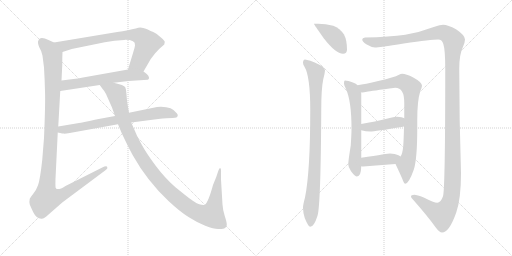
t = 0.00 s
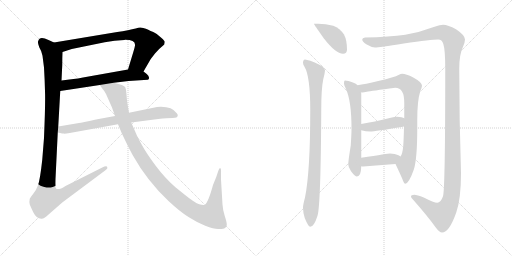
t = 2.15 s
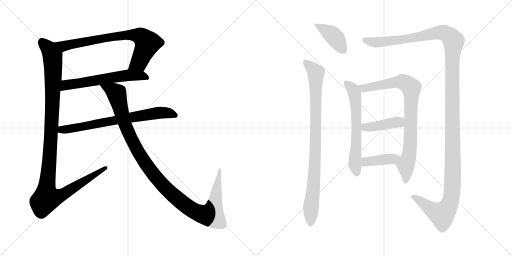
t = 4.31 s
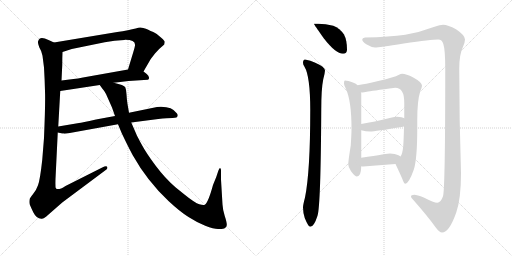
t = 6.46 s
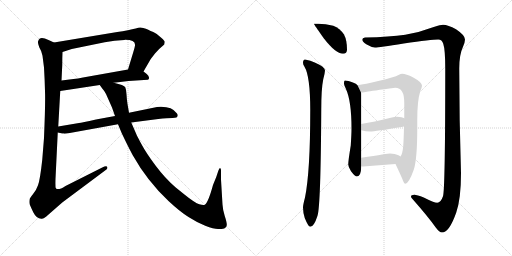
t = 8.61 s
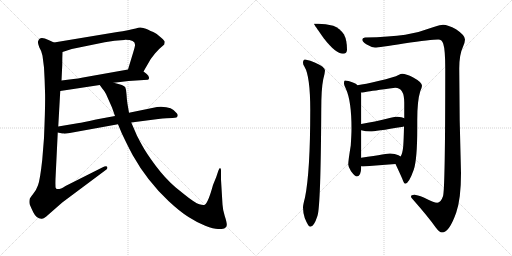
t = 10.77 s

The animated SVG that drew these frames (rendered in a browser with its animation timeline set to each time). Animation: 12 CSS @keyframes rules; one cycle of 10.77 s.

<svg version="1.1" viewBox="0 0 2048 1024" xmlns="http://www.w3.org/2000/svg">
  <g stroke="lightgray" stroke-dasharray="1,1" stroke-width="1" transform="scale(4, 4)">
    <line x1="0" y1="0" x2="256" y2="256"></line>
    <line x1="256" y1="0" x2="0" y2="256"></line>
    <line x1="128" y1="0" x2="128" y2="256"></line>
    <line x1="0" y1="128" x2="256" y2="128"></line>
    <line x1="256" y1="0" x2="512" y2="256"></line>
    <line x1="512" y1="0" x2="256" y2="256"></line>
    <line x1="384" y1="0" x2="384" y2="256"></line>
    <line x1="256" y1="128" x2="512" y2="128"></line>
  </g>
<g transform="scale(1, -1) translate(0, -850)">
   <style type="text/css">
    @keyframes keyframes0 {
      from {
       stroke: black;
       stroke-dashoffset: 764;
       stroke-width: 128;
       }
       71% {
       animation-timing-function: step-end;
       stroke: black;
       stroke-dashoffset: 0;
       stroke-width: 128;
       }
       to {
       stroke: black;
       stroke-width: 1024;
       }
       }
       #make-me-a-hanzi-animation-0 {
         animation: keyframes0 0.871745s both;
         animation-delay: 0.000000s;
         animation-timing-function: linear;
       }
    @keyframes keyframes1 {
      from {
       stroke: black;
       stroke-dashoffset: 605;
       stroke-width: 128;
       }
       66% {
       animation-timing-function: step-end;
       stroke: black;
       stroke-dashoffset: 0;
       stroke-width: 128;
       }
       to {
       stroke: black;
       stroke-width: 1024;
       }
       }
       #make-me-a-hanzi-animation-1 {
         animation: keyframes1 0.742350s both;
         animation-delay: 0.871745s;
         animation-timing-function: linear;
       }
    @keyframes keyframes2 {
      from {
       stroke: black;
       stroke-dashoffset: 1167;
       stroke-width: 128;
       }
       79% {
       animation-timing-function: step-end;
       stroke: black;
       stroke-dashoffset: 0;
       stroke-width: 128;
       }
       to {
       stroke: black;
       stroke-width: 1024;
       }
       }
       #make-me-a-hanzi-animation-2 {
         animation: keyframes2 1.199707s both;
         animation-delay: 1.614095s;
         animation-timing-function: linear;
       }
    @keyframes keyframes3 {
      from {
       stroke: black;
       stroke-dashoffset: 728;
       stroke-width: 128;
       }
       70% {
       animation-timing-function: step-end;
       stroke: black;
       stroke-dashoffset: 0;
       stroke-width: 128;
       }
       to {
       stroke: black;
       stroke-width: 1024;
       }
       }
       #make-me-a-hanzi-animation-3 {
         animation: keyframes3 0.842448s both;
         animation-delay: 2.813802s;
         animation-timing-function: linear;
       }
    @keyframes keyframes4 {
      from {
       stroke: black;
       stroke-dashoffset: 1161;
       stroke-width: 128;
       }
       79% {
       animation-timing-function: step-end;
       stroke: black;
       stroke-dashoffset: 0;
       stroke-width: 128;
       }
       to {
       stroke: black;
       stroke-width: 1024;
       }
       }
       #make-me-a-hanzi-animation-4 {
         animation: keyframes4 1.194824s both;
         animation-delay: 3.656250s;
         animation-timing-function: linear;
       }
    @keyframes keyframes5 {
      from {
       stroke: black;
       stroke-dashoffset: 408;
       stroke-width: 128;
       }
       57% {
       animation-timing-function: step-end;
       stroke: black;
       stroke-dashoffset: 0;
       stroke-width: 128;
       }
       to {
       stroke: black;
       stroke-width: 1024;
       }
       }
       #make-me-a-hanzi-animation-5 {
         animation: keyframes5 0.582031s both;
         animation-delay: 4.851074s;
         animation-timing-function: linear;
       }
    @keyframes keyframes6 {
      from {
       stroke: black;
       stroke-dashoffset: 920;
       stroke-width: 128;
       }
       75% {
       animation-timing-function: step-end;
       stroke: black;
       stroke-dashoffset: 0;
       stroke-width: 128;
       }
       to {
       stroke: black;
       stroke-width: 1024;
       }
       }
       #make-me-a-hanzi-animation-6 {
         animation: keyframes6 0.998698s both;
         animation-delay: 5.433105s;
         animation-timing-function: linear;
       }
    @keyframes keyframes7 {
      from {
       stroke: black;
       stroke-dashoffset: 1471;
       stroke-width: 128;
       }
       83% {
       animation-timing-function: step-end;
       stroke: black;
       stroke-dashoffset: 0;
       stroke-width: 128;
       }
       to {
       stroke: black;
       stroke-width: 1024;
       }
       }
       #make-me-a-hanzi-animation-7 {
         animation: keyframes7 1.447103s both;
         animation-delay: 6.431803s;
         animation-timing-function: linear;
       }
    @keyframes keyframes8 {
      from {
       stroke: black;
       stroke-dashoffset: 635;
       stroke-width: 128;
       }
       67% {
       animation-timing-function: step-end;
       stroke: black;
       stroke-dashoffset: 0;
       stroke-width: 128;
       }
       to {
       stroke: black;
       stroke-width: 1024;
       }
       }
       #make-me-a-hanzi-animation-8 {
         animation: keyframes8 0.766764s both;
         animation-delay: 7.878906s;
         animation-timing-function: linear;
       }
    @keyframes keyframes9 {
      from {
       stroke: black;
       stroke-dashoffset: 856;
       stroke-width: 128;
       }
       74% {
       animation-timing-function: step-end;
       stroke: black;
       stroke-dashoffset: 0;
       stroke-width: 128;
       }
       to {
       stroke: black;
       stroke-width: 1024;
       }
       }
       #make-me-a-hanzi-animation-9 {
         animation: keyframes9 0.946615s both;
         animation-delay: 8.645670s;
         animation-timing-function: linear;
       }
    @keyframes keyframes10 {
      from {
       stroke: black;
       stroke-dashoffset: 420;
       stroke-width: 128;
       }
       58% {
       animation-timing-function: step-end;
       stroke: black;
       stroke-dashoffset: 0;
       stroke-width: 128;
       }
       to {
       stroke: black;
       stroke-width: 1024;
       }
       }
       #make-me-a-hanzi-animation-10 {
         animation: keyframes10 0.591797s both;
         animation-delay: 9.592285s;
         animation-timing-function: linear;
       }
    @keyframes keyframes11 {
      from {
       stroke: black;
       stroke-dashoffset: 407;
       stroke-width: 128;
       }
       57% {
       animation-timing-function: step-end;
       stroke: black;
       stroke-dashoffset: 0;
       stroke-width: 128;
       }
       to {
       stroke: black;
       stroke-width: 1024;
       }
       }
       #make-me-a-hanzi-animation-11 {
         animation: keyframes11 0.581217s both;
         animation-delay: 10.184082s;
         animation-timing-function: linear;
       }
</style>
<path d="M 574.0 564.5 L 603.0 614.5 L 620.0 636.5 Q 636.0 655.5 648.0 664.5 L 657.0 672.5 Q 659.0 680.5 659.0 683.5 Q 659.0 686.5 646.0 698.5 L 627.0 714.5 Q 624.0 717.5 613.0 722.5 Q 602.0 726.5 593.0 731.5 Q 584.0 735.5 573.0 738.5 Q 563.0 741.5 553.0 739.5 Q 543.0 736.5 533.0 734.5 L 520.0 731.5 Q 518.0 729.5 469.0 722.5 L 216.0 680.5 C 186.0 675.5 221.0 633.5 250.0 642.5 L 287.0 654.5 L 419.0 681.5 Q 438.0 685.5 458.0 687.5 L 497.0 690.5 Q 543.0 691.5 540.0 668.5 Q 539.0 660.5 533.0 641.5 L 512.0 572.5 C 503.0 543.5 559.0 538.5 574.0 564.5 Z" fill="lightgray"></path> 
<path d="M 455.0 519.5 L 514.0 526.5 L 591.0 531.5 Q 597.0 532.5 596.0 540.5 Q 595.0 548.5 587.0 554.5 L 574.0 564.5 C 554.0 579.5 542.0 577.5 512.0 572.5 L 332.0 540.5 Q 311.0 535.5 294.0 534.5 L 246.0 528.5 C 216.0 524.5 211.0 481.5 241.0 486.5 L 399.0 510.5 L 455.0 519.5 Z" fill="lightgray"></path> 
<path d="M 170.0 627.5 L 176.0 580.5 Q 179.0 530.5 180.0 484.5 Q 182.0 438.5 176.0 298.5 L 169.0 211.5 Q 160.0 129.5 152.0 109.5 Q 145.0 89.5 133.0 75.5 Q 121.0 60.5 119.0 55.5 Q 116.0 42.5 119.0 32.5 Q 123.0 22.5 133.0 1.5 Q 146.0 -24.5 165.0 -24.5 Q 171.0 -27.5 184.0 -16.5 L 249.0 40.5 L 423.0 170.5 Q 432.0 176.5 429.0 182.5 Q 426.0 187.5 409.0 180.5 L 262.0 106.5 Q 230.0 85.5 223.0 98.5 Q 221.0 101.5 222.0 135.5 L 231.0 320.5 L 233.0 344.5 L 241.0 486.5 L 246.0 528.5 L 249.0 590.5 Q 249.0 622.5 250.0 642.5 C 251.0 664.5 243.0 668.5 216.0 680.5 L 194.0 690.5 Q 158.0 707.5 153.0 686.5 Q 149.0 682.5 157.0 661.5 Q 167.0 645.5 170.0 627.5 Z" fill="lightgray"></path> 
<path d="M 231.0 320.5 L 245.0 317.5 Q 246.0 316.5 255.0 316.5 L 257.0 315.5 Q 264.0 315.5 279.0 318.5 L 472.0 353.5 L 525.0 360.5 L 633.0 374.5 Q 670.0 378.5 690.0 378.5 Q 711.0 378.5 711.0 388.5 Q 711.0 393.5 707.0 397.5 Q 686.0 427.5 628.0 422.5 L 516.0 399.5 L 460.0 386.5 L 384.0 372.5 Q 326.0 359.5 316.0 358.5 L 233.0 344.5 C 203.0 339.5 202.0 327.5 231.0 320.5 Z" fill="lightgray"></path> 
<path d="M 472.0 353.5 L 487.0 317.5 Q 511.0 266.5 531.0 229.5 Q 588.0 127.5 674.0 46.5 Q 720.0 3.5 754.0 -17.5 Q 788.0 -39.5 821.0 -52.5 Q 855.0 -65.5 872.0 -65.5 Q 889.0 -65.5 897.0 -63.5 Q 906.0 -61.5 907.0 -50.5 Q 908.0 -40.5 899.0 -13.5 Q 891.0 12.5 890.0 32.5 L 884.0 132.5 L 884.0 161.5 Q 885.0 176.5 881.0 177.5 Q 878.0 179.5 873.0 166.5 L 865.0 142.5 L 852.0 110.5 Q 833.0 40.5 819.0 31.5 Q 814.0 28.5 797.0 33.5 Q 780.0 38.5 739.0 71.5 L 703.0 100.5 Q 660.0 137.5 622.0 188.5 Q 584.0 239.5 566.0 273.5 Q 548.0 306.5 545.0 314.5 L 525.0 360.5 L 516.0 399.5 L 510.0 434.5 Q 507.0 453.5 506.0 473.5 Q 505.0 492.5 501.0 501.5 Q 497.0 510.5 455.0 519.5 C 426.0 527.5 381.0 534.5 399.0 510.5 L 409.0 496.5 Q 419.0 485.5 424.0 474.5 L 448.0 420.5 L 460.0 386.5 L 472.0 353.5 Z" fill="lightgray"></path> 
<path d="M 1273.0 755.5 L 1256.0 755.5 Q 1256.0 752.5 1295.0 697.5 Q 1343.0 635.5 1372.0 635.5 Q 1388.0 635.5 1388.0 652.5 Q 1388.0 689.5 1376.0 712.5 Q 1360.0 736.5 1333.0 747.5 Q 1302.0 755.5 1273.0 755.5 Z" fill="lightgray"></path> 
<path d="M 1220.0 612.5 Q 1212.0 611.5 1212.0 599.5 Q 1212.0 592.5 1218.0 583.5 Q 1241.0 545.5 1241.0 410.5 Q 1241.0 162.5 1220.0 60.5 Q 1212.0 30.5 1212.0 20.5 Q 1212.0 0.5 1219.0 -21.5 Q 1233.0 -56.5 1241.0 -56.5 Q 1256.0 -56.5 1270.0 -12.5 Q 1283.0 27.5 1285.0 410.5 Q 1285.0 495.5 1293.0 533.5 Q 1299.0 554.5 1300.0 568.5 Q 1300.0 582.5 1261.0 599.5 Q 1242.0 609.5 1220.0 612.5 Z" fill="lightgray"></path> 
<path d="M 1772.0 751.5 Q 1763.0 751.5 1735.0 742.5 Q 1677.0 720.5 1621.0 711.5 Q 1559.0 702.5 1460.0 700.5 Q 1449.0 699.5 1449.0 692.5 Q 1449.0 683.5 1465.0 673.5 Q 1485.0 661.5 1500.0 660.5 Q 1515.0 660.5 1615.0 676.5 Q 1726.0 692.5 1753.0 692.5 Q 1768.0 692.5 1773.0 675.5 Q 1781.0 651.5 1781.0 576.5 Q 1781.0 94.5 1772.0 65.5 Q 1763.0 39.5 1749.0 39.5 Q 1736.0 39.5 1695.0 60.5 Q 1668.0 71.5 1657.0 71.5 Q 1644.0 71.5 1644.0 64.5 Q 1644.0 59.5 1650.0 54.5 Q 1715.0 -19.5 1743.0 -59.5 Q 1758.0 -79.5 1768.0 -79.5 Q 1797.0 -79.5 1825.0 0.5 Q 1844.0 55.5 1844.0 157.5 Q 1837.0 370.5 1837.0 576.5 Q 1837.0 632.5 1852.0 663.5 Q 1860.0 682.5 1860.0 692.5 Q 1860.0 709.5 1824.0 733.5 Q 1792.0 751.5 1772.0 751.5 Z" fill="lightgray"></path> 
<path d="M 1380.0 528.5 Q 1376.0 528.5 1376.0 515.5 Q 1376.0 511.5 1383.0 496.5 Q 1406.0 447.5 1406.0 336.5 Q 1406.0 314.5 1403.0 268.5 Q 1393.0 207.5 1393.0 192.5 Q 1393.0 182.5 1404.0 165.5 Q 1420.0 144.5 1428.0 144.5 Q 1444.0 144.5 1445.0 185.5 L 1445.0 219.5 L 1445.0 329.5 L 1445.0 354.5 L 1445.0 476.5 Q 1445.0 477.5 1444.0 480.5 L 1430.0 509.5 Q 1424.0 517.5 1414.0 519.5 Q 1391.0 528.5 1380.0 528.5 Z" fill="lightgray"></path> 
<path d="M 1582.0 194.5 Q 1600.0 156.5 1609.0 135.5 Q 1616.0 115.5 1621.0 115.5 Q 1635.0 115.5 1655.0 171.5 Q 1669.0 212.5 1669.0 338.5 L 1669.0 371.5 Q 1669.0 447.5 1681.0 485.5 Q 1688.0 501.5 1688.0 507.5 Q 1688.0 521.5 1653.0 540.5 Q 1624.0 555.5 1609.0 555.5 Q 1603.0 555.5 1594.0 550.5 Q 1580.0 542.5 1513.0 526.5 Q 1460.0 513.5 1430.0 509.5 C 1400.0 504.5 1414.0 477.5 1444.0 480.5 L 1449.0 480.5 Q 1455.0 480.5 1467.0 483.5 Q 1484.0 486.5 1581.0 499.5 Q 1617.0 499.5 1617.0 440.5 L 1617.0 377.5 L 1616.0 345.5 Q 1615.0 294.5 1613.0 266.5 Q 1610.0 234.5 1602.0 224.5 C 1591.0 196.5 1578.0 203.5 1582.0 194.5 Z" fill="lightgray"></path> 
<path d="M 1445.0 329.5 Q 1463.0 324.5 1481.0 324.5 Q 1498.0 324.5 1613.0 343.5 Q 1615.0 344.5 1616.0 345.5 C 1643.0 357.5 1644.0 365.5 1617.0 377.5 Q 1609.0 382.5 1588.0 383.5 Q 1578.0 383.5 1563.0 379.5 Q 1495.0 362.5 1445.0 354.5 C 1415.0 349.5 1416.0 336.5 1445.0 329.5 Z" fill="lightgray"></path> 
<path d="M 1445.0 185.5 Q 1449.0 184.5 1453.0 184.5 Q 1515.0 189.5 1582.0 194.5 C 1612.0 196.5 1627.0 207.5 1602.0 224.5 Q 1600.0 226.5 1594.0 229.5 Q 1580.0 236.5 1560.0 236.5 Q 1555.0 236.5 1445.0 219.5 C 1415.0 214.5 1415.0 190.5 1445.0 185.5 Z" fill="lightgray"></path> 
      <clipPath id="make-me-a-hanzi-clip-0">
      <path d="M 574.0 564.5 L 603.0 614.5 L 620.0 636.5 Q 636.0 655.5 648.0 664.5 L 657.0 672.5 Q 659.0 680.5 659.0 683.5 Q 659.0 686.5 646.0 698.5 L 627.0 714.5 Q 624.0 717.5 613.0 722.5 Q 602.0 726.5 593.0 731.5 Q 584.0 735.5 573.0 738.5 Q 563.0 741.5 553.0 739.5 Q 543.0 736.5 533.0 734.5 L 520.0 731.5 Q 518.0 729.5 469.0 722.5 L 216.0 680.5 C 186.0 675.5 221.0 633.5 250.0 642.5 L 287.0 654.5 L 419.0 681.5 Q 438.0 685.5 458.0 687.5 L 497.0 690.5 Q 543.0 691.5 540.0 668.5 Q 539.0 660.5 533.0 641.5 L 512.0 572.5 C 503.0 543.5 559.0 538.5 574.0 564.5 Z" fill="lightgray"></path>
      </clipPath>
      <path clip-path="url(#make-me-a-hanzi-clip-0)" d="M 224.0 679.5 L 262.0 667.5 L 482.0 708.5 L 557.0 706.5 L 579.0 691.5 L 589.0 674.5 L 555.0 599.5 L 521.0 577.5 " fill="none" id="make-me-a-hanzi-animation-0" stroke-dasharray="636 1272" stroke-linecap="round"></path>

      <clipPath id="make-me-a-hanzi-clip-1">
      <path d="M 455.0 519.5 L 514.0 526.5 L 591.0 531.5 Q 597.0 532.5 596.0 540.5 Q 595.0 548.5 587.0 554.5 L 574.0 564.5 C 554.0 579.5 542.0 577.5 512.0 572.5 L 332.0 540.5 Q 311.0 535.5 294.0 534.5 L 246.0 528.5 C 216.0 524.5 211.0 481.5 241.0 486.5 L 399.0 510.5 L 455.0 519.5 Z" fill="lightgray"></path>
      </clipPath>
      <path clip-path="url(#make-me-a-hanzi-clip-1)" d="M 248.0 492.5 L 265.0 510.5 L 493.0 547.5 L 564.0 548.5 L 585.0 540.5 " fill="none" id="make-me-a-hanzi-animation-1" stroke-dasharray="477 954" stroke-linecap="round"></path>

      <clipPath id="make-me-a-hanzi-clip-2">
      <path d="M 170.0 627.5 L 176.0 580.5 Q 179.0 530.5 180.0 484.5 Q 182.0 438.5 176.0 298.5 L 169.0 211.5 Q 160.0 129.5 152.0 109.5 Q 145.0 89.5 133.0 75.5 Q 121.0 60.5 119.0 55.5 Q 116.0 42.5 119.0 32.5 Q 123.0 22.5 133.0 1.5 Q 146.0 -24.5 165.0 -24.5 Q 171.0 -27.5 184.0 -16.5 L 249.0 40.5 L 423.0 170.5 Q 432.0 176.5 429.0 182.5 Q 426.0 187.5 409.0 180.5 L 262.0 106.5 Q 230.0 85.5 223.0 98.5 Q 221.0 101.5 222.0 135.5 L 231.0 320.5 L 233.0 344.5 L 241.0 486.5 L 246.0 528.5 L 249.0 590.5 Q 249.0 622.5 250.0 642.5 C 251.0 664.5 243.0 668.5 216.0 680.5 L 194.0 690.5 Q 158.0 707.5 153.0 686.5 Q 149.0 682.5 157.0 661.5 Q 167.0 645.5 170.0 627.5 Z" fill="lightgray"></path>
      </clipPath>
      <path clip-path="url(#make-me-a-hanzi-clip-2)" d="M 168.0 683.5 L 197.0 653.5 L 209.0 631.5 L 213.0 584.5 L 204.0 298.5 L 185.0 88.5 L 187.0 57.5 L 222.0 60.5 L 253.0 73.5 L 424.0 177.5 " fill="none" id="make-me-a-hanzi-animation-2" stroke-dasharray="1039 2078" stroke-linecap="round"></path>

      <clipPath id="make-me-a-hanzi-clip-3">
      <path d="M 231.0 320.5 L 245.0 317.5 Q 246.0 316.5 255.0 316.5 L 257.0 315.5 Q 264.0 315.5 279.0 318.5 L 472.0 353.5 L 525.0 360.5 L 633.0 374.5 Q 670.0 378.5 690.0 378.5 Q 711.0 378.5 711.0 388.5 Q 711.0 393.5 707.0 397.5 Q 686.0 427.5 628.0 422.5 L 516.0 399.5 L 460.0 386.5 L 384.0 372.5 Q 326.0 359.5 316.0 358.5 L 233.0 344.5 C 203.0 339.5 202.0 327.5 231.0 320.5 Z" fill="lightgray"></path>
      </clipPath>
      <path clip-path="url(#make-me-a-hanzi-clip-3)" d="M 239.0 325.5 L 247.0 332.5 L 626.0 398.5 L 665.0 399.5 L 701.0 389.5 " fill="none" id="make-me-a-hanzi-animation-3" stroke-dasharray="600 1200" stroke-linecap="round"></path>

      <clipPath id="make-me-a-hanzi-clip-4">
      <path d="M 472.0 353.5 L 487.0 317.5 Q 511.0 266.5 531.0 229.5 Q 588.0 127.5 674.0 46.5 Q 720.0 3.5 754.0 -17.5 Q 788.0 -39.5 821.0 -52.5 Q 855.0 -65.5 872.0 -65.5 Q 889.0 -65.5 897.0 -63.5 Q 906.0 -61.5 907.0 -50.5 Q 908.0 -40.5 899.0 -13.5 Q 891.0 12.5 890.0 32.5 L 884.0 132.5 L 884.0 161.5 Q 885.0 176.5 881.0 177.5 Q 878.0 179.5 873.0 166.5 L 865.0 142.5 L 852.0 110.5 Q 833.0 40.5 819.0 31.5 Q 814.0 28.5 797.0 33.5 Q 780.0 38.5 739.0 71.5 L 703.0 100.5 Q 660.0 137.5 622.0 188.5 Q 584.0 239.5 566.0 273.5 Q 548.0 306.5 545.0 314.5 L 525.0 360.5 L 516.0 399.5 L 510.0 434.5 Q 507.0 453.5 506.0 473.5 Q 505.0 492.5 501.0 501.5 Q 497.0 510.5 455.0 519.5 C 426.0 527.5 381.0 534.5 399.0 510.5 L 409.0 496.5 Q 419.0 485.5 424.0 474.5 L 448.0 420.5 L 460.0 386.5 L 472.0 353.5 Z" fill="lightgray"></path>
      </clipPath>
      <path clip-path="url(#make-me-a-hanzi-clip-4)" d="M 406.0 510.5 L 467.0 476.5 L 498.0 357.5 L 532.0 281.5 L 581.0 197.5 L 656.0 104.5 L 747.0 25.5 L 804.0 -5.5 L 847.0 -9.5 L 860.0 37.5 L 877.0 171.5 " fill="none" id="make-me-a-hanzi-animation-4" stroke-dasharray="1033 2066" stroke-linecap="round"></path>

      <clipPath id="make-me-a-hanzi-clip-5">
      <path d="M 1273.0 755.5 L 1256.0 755.5 Q 1256.0 752.5 1295.0 697.5 Q 1343.0 635.5 1372.0 635.5 Q 1388.0 635.5 1388.0 652.5 Q 1388.0 689.5 1376.0 712.5 Q 1360.0 736.5 1333.0 747.5 Q 1302.0 755.5 1273.0 755.5 Z" fill="lightgray"></path>
      </clipPath>
      <path clip-path="url(#make-me-a-hanzi-clip-5)" d="M 1263.0 750.5 L 1332.0 708.5 L 1374.0 650.5 " fill="none" id="make-me-a-hanzi-animation-5" stroke-dasharray="280 560" stroke-linecap="round"></path>

      <clipPath id="make-me-a-hanzi-clip-6">
      <path d="M 1220.0 612.5 Q 1212.0 611.5 1212.0 599.5 Q 1212.0 592.5 1218.0 583.5 Q 1241.0 545.5 1241.0 410.5 Q 1241.0 162.5 1220.0 60.5 Q 1212.0 30.5 1212.0 20.5 Q 1212.0 0.5 1219.0 -21.5 Q 1233.0 -56.5 1241.0 -56.5 Q 1256.0 -56.5 1270.0 -12.5 Q 1283.0 27.5 1285.0 410.5 Q 1285.0 495.5 1293.0 533.5 Q 1299.0 554.5 1300.0 568.5 Q 1300.0 582.5 1261.0 599.5 Q 1242.0 609.5 1220.0 612.5 Z" fill="lightgray"></path>
      </clipPath>
      <path clip-path="url(#make-me-a-hanzi-clip-6)" d="M 1225.0 600.5 L 1257.0 568.5 L 1264.0 548.5 L 1263.0 269.5 L 1242.0 -48.5 " fill="none" id="make-me-a-hanzi-animation-6" stroke-dasharray="792 1584" stroke-linecap="round"></path>

      <clipPath id="make-me-a-hanzi-clip-7">
      <path d="M 1772.0 751.5 Q 1763.0 751.5 1735.0 742.5 Q 1677.0 720.5 1621.0 711.5 Q 1559.0 702.5 1460.0 700.5 Q 1449.0 699.5 1449.0 692.5 Q 1449.0 683.5 1465.0 673.5 Q 1485.0 661.5 1500.0 660.5 Q 1515.0 660.5 1615.0 676.5 Q 1726.0 692.5 1753.0 692.5 Q 1768.0 692.5 1773.0 675.5 Q 1781.0 651.5 1781.0 576.5 Q 1781.0 94.5 1772.0 65.5 Q 1763.0 39.5 1749.0 39.5 Q 1736.0 39.5 1695.0 60.5 Q 1668.0 71.5 1657.0 71.5 Q 1644.0 71.5 1644.0 64.5 Q 1644.0 59.5 1650.0 54.5 Q 1715.0 -19.5 1743.0 -59.5 Q 1758.0 -79.5 1768.0 -79.5 Q 1797.0 -79.5 1825.0 0.5 Q 1844.0 55.5 1844.0 157.5 Q 1837.0 370.5 1837.0 576.5 Q 1837.0 632.5 1852.0 663.5 Q 1860.0 682.5 1860.0 692.5 Q 1860.0 709.5 1824.0 733.5 Q 1792.0 751.5 1772.0 751.5 Z" fill="lightgray"></path>
      </clipPath>
      <path clip-path="url(#make-me-a-hanzi-clip-7)" d="M 1458.0 691.5 L 1479.0 683.5 L 1541.0 683.5 L 1625.0 692.5 L 1765.0 720.5 L 1789.0 713.5 L 1815.0 686.5 L 1807.0 561.5 L 1811.0 129.5 L 1803.0 50.5 L 1781.0 4.5 L 1766.0 -7.5 L 1737.0 5.5 L 1653.0 63.5 " fill="none" id="make-me-a-hanzi-animation-7" stroke-dasharray="1343 2686" stroke-linecap="round"></path>

      <clipPath id="make-me-a-hanzi-clip-8">
      <path d="M 1380.0 528.5 Q 1376.0 528.5 1376.0 515.5 Q 1376.0 511.5 1383.0 496.5 Q 1406.0 447.5 1406.0 336.5 Q 1406.0 314.5 1403.0 268.5 Q 1393.0 207.5 1393.0 192.5 Q 1393.0 182.5 1404.0 165.5 Q 1420.0 144.5 1428.0 144.5 Q 1444.0 144.5 1445.0 185.5 L 1445.0 219.5 L 1445.0 329.5 L 1445.0 354.5 L 1445.0 476.5 Q 1445.0 477.5 1444.0 480.5 L 1430.0 509.5 Q 1424.0 517.5 1414.0 519.5 Q 1391.0 528.5 1380.0 528.5 Z" fill="lightgray"></path>
      </clipPath>
      <path clip-path="url(#make-me-a-hanzi-clip-8)" d="M 1383.0 520.5 L 1411.0 494.5 L 1420.0 464.5 L 1426.0 335.5 L 1419.0 195.5 L 1428.0 156.5 " fill="none" id="make-me-a-hanzi-animation-8" stroke-dasharray="507 1014" stroke-linecap="round"></path>

      <clipPath id="make-me-a-hanzi-clip-9">
      <path d="M 1582.0 194.5 Q 1600.0 156.5 1609.0 135.5 Q 1616.0 115.5 1621.0 115.5 Q 1635.0 115.5 1655.0 171.5 Q 1669.0 212.5 1669.0 338.5 L 1669.0 371.5 Q 1669.0 447.5 1681.0 485.5 Q 1688.0 501.5 1688.0 507.5 Q 1688.0 521.5 1653.0 540.5 Q 1624.0 555.5 1609.0 555.5 Q 1603.0 555.5 1594.0 550.5 Q 1580.0 542.5 1513.0 526.5 Q 1460.0 513.5 1430.0 509.5 C 1400.0 504.5 1414.0 477.5 1444.0 480.5 L 1449.0 480.5 Q 1455.0 480.5 1467.0 483.5 Q 1484.0 486.5 1581.0 499.5 Q 1617.0 499.5 1617.0 440.5 L 1617.0 377.5 L 1616.0 345.5 Q 1615.0 294.5 1613.0 266.5 Q 1610.0 234.5 1602.0 224.5 C 1591.0 196.5 1578.0 203.5 1582.0 194.5 Z" fill="lightgray"></path>
      </clipPath>
      <path clip-path="url(#make-me-a-hanzi-clip-9)" d="M 1436.0 506.5 L 1458.0 497.5 L 1611.0 523.5 L 1644.0 499.5 L 1641.0 268.5 L 1635.0 222.5 L 1623.0 191.5 L 1622.0 121.5 " fill="none" id="make-me-a-hanzi-animation-9" stroke-dasharray="728 1456" stroke-linecap="round"></path>

      <clipPath id="make-me-a-hanzi-clip-10">
      <path d="M 1445.0 329.5 Q 1463.0 324.5 1481.0 324.5 Q 1498.0 324.5 1613.0 343.5 Q 1615.0 344.5 1616.0 345.5 C 1643.0 357.5 1644.0 365.5 1617.0 377.5 Q 1609.0 382.5 1588.0 383.5 Q 1578.0 383.5 1563.0 379.5 Q 1495.0 362.5 1445.0 354.5 C 1415.0 349.5 1416.0 336.5 1445.0 329.5 Z" fill="lightgray"></path>
      </clipPath>
      <path clip-path="url(#make-me-a-hanzi-clip-10)" d="M 1453.0 348.5 L 1460.0 341.5 L 1476.0 341.5 L 1584.0 361.5 L 1610.0 351.5 " fill="none" id="make-me-a-hanzi-animation-10" stroke-dasharray="292 584" stroke-linecap="round"></path>

      <clipPath id="make-me-a-hanzi-clip-11">
      <path d="M 1445.0 185.5 Q 1449.0 184.5 1453.0 184.5 Q 1515.0 189.5 1582.0 194.5 C 1612.0 196.5 1627.0 207.5 1602.0 224.5 Q 1600.0 226.5 1594.0 229.5 Q 1580.0 236.5 1560.0 236.5 Q 1555.0 236.5 1445.0 219.5 C 1415.0 214.5 1415.0 190.5 1445.0 185.5 Z" fill="lightgray"></path>
      </clipPath>
      <path clip-path="url(#make-me-a-hanzi-clip-11)" d="M 1450.0 191.5 L 1462.0 202.5 L 1485.0 207.5 L 1570.0 214.5 L 1595.0 222.5 " fill="none" id="make-me-a-hanzi-animation-11" stroke-dasharray="279 558" stroke-linecap="round"></path>

</g>
</svg>
